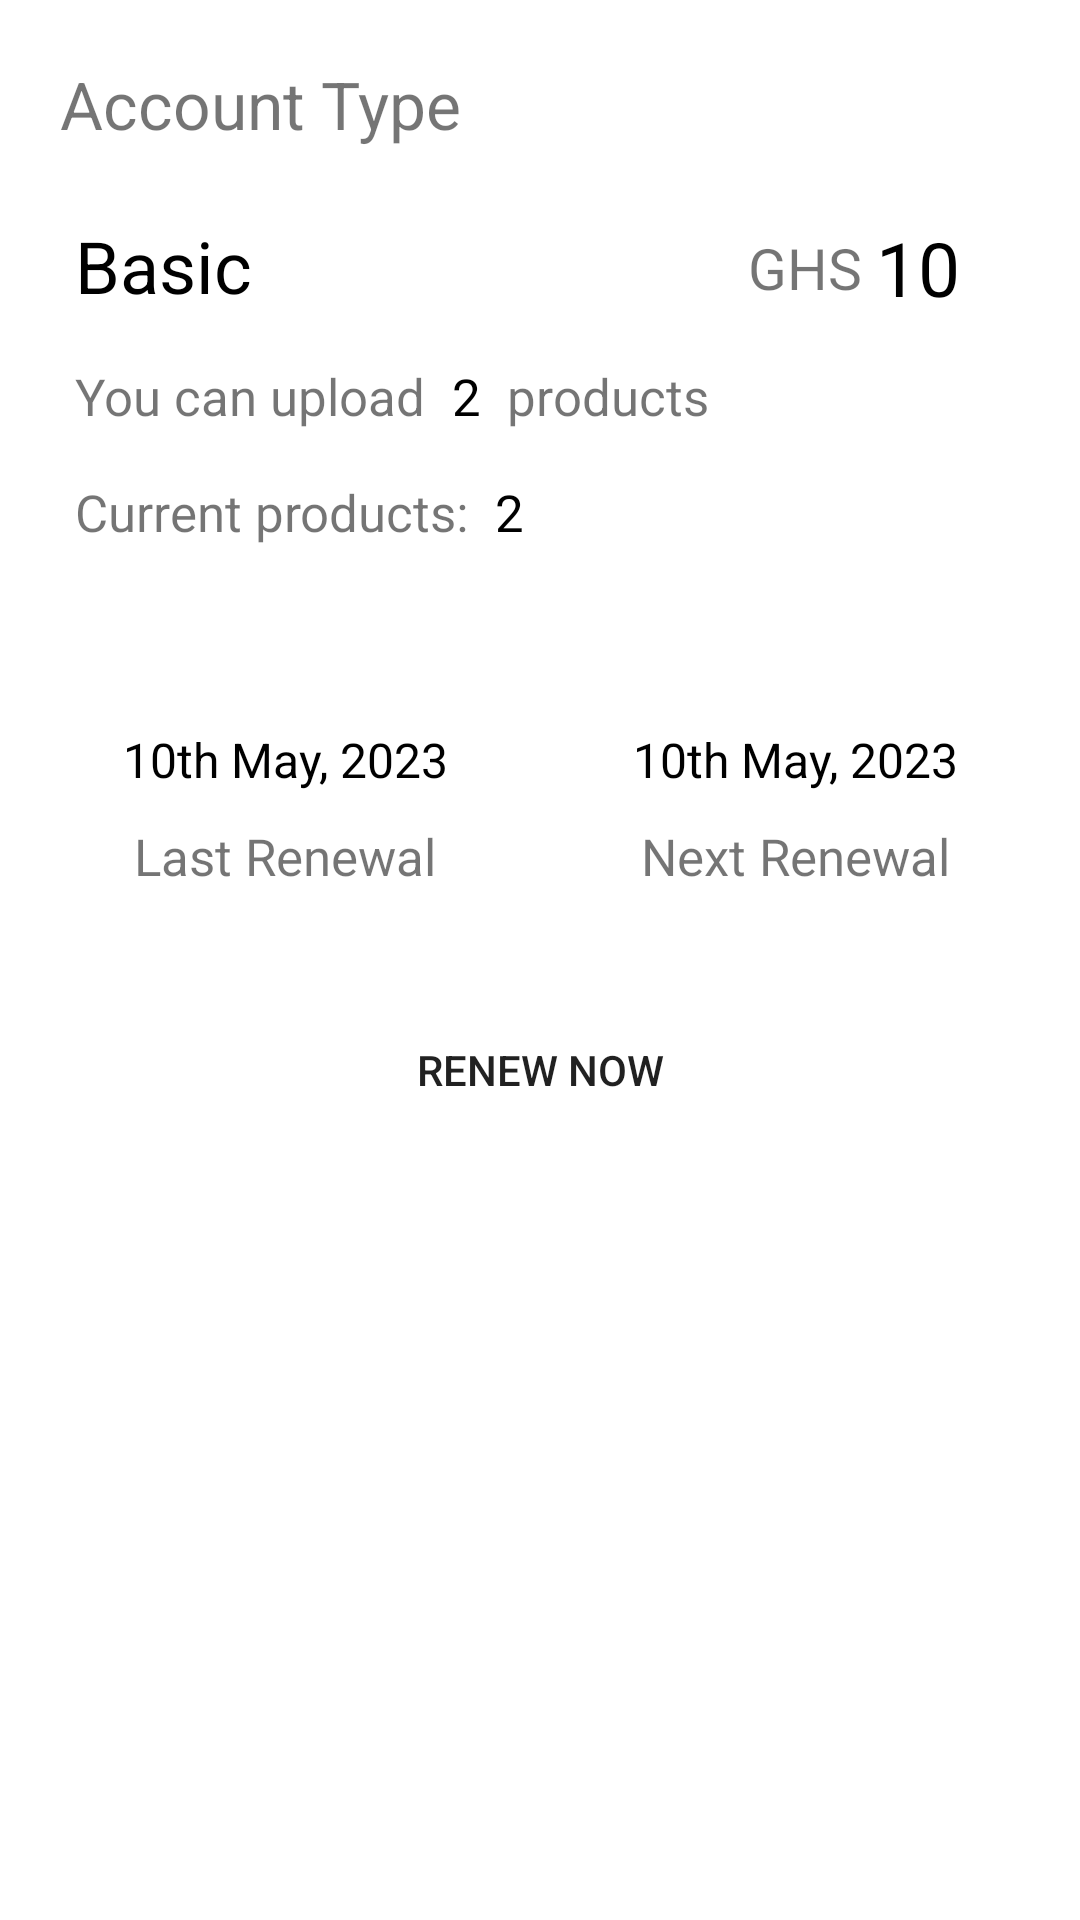

Android layout source for this screen:
<!-- AndroidManifest.xml: application theme Theme.Bundle -->
<!-- res/layout/fragment_my_account.xml -->
<?xml version="1.0" encoding="utf-8"?>
<ScrollView
    xmlns:android="http://schemas.android.com/apk/res/android"
    xmlns:app="http://schemas.android.com/apk/res-auto"
    xmlns:tools="http://schemas.android.com/tools"
    android:layout_width="match_parent"
    android:layout_height="match_parent"
    tools:context=".ui.home.my_account.MyAccountFragment">

    <androidx.constraintlayout.widget.ConstraintLayout
        android:layout_width="match_parent"
        android:layout_height="wrap_content">

        <TextView
            android:id="@+id/textView24"
            android:layout_width="wrap_content"
            android:layout_height="wrap_content"
            android:layout_marginStart="20dp"
            android:layout_marginTop="20dp"
            android:text="Account Type"
            android:textColor="@color/primary"
            android:textSize="22sp"
            app:layout_constraintStart_toStartOf="parent"
            app:layout_constraintTop_toTopOf="parent" />

        <androidx.constraintlayout.widget.ConstraintLayout
            android:id="@+id/constraint_main"
            android:layout_width="0dp"
            android:layout_height="147dp"
            android:layout_marginStart="20dp"
            android:layout_marginTop="10dp"
            android:layout_marginEnd="20dp"
            android:background="@drawable/container_primary_ripple"
            android:clickable="true"
            android:focusable="true"
            app:layout_constraintEnd_toEndOf="parent"
            app:layout_constraintStart_toStartOf="parent"
            app:layout_constraintTop_toBottomOf="@+id/textView24">

            <TextView
                android:id="@+id/text_view_name"
                android:layout_width="wrap_content"
                android:layout_height="wrap_content"
                android:layout_marginStart="5dp"
                android:layout_marginTop="13dp"
                android:text="Basic"
                android:textColor="@color/black"
                android:textSize="24sp"
                app:layout_constraintStart_toStartOf="parent"
                app:layout_constraintTop_toTopOf="parent" />

            <TextView
                android:id="@+id/textView26"
                android:layout_width="wrap_content"
                android:layout_height="wrap_content"
                android:text=" GHS "
                android:textSize="19sp"
                app:layout_constraintBottom_toBottomOf="@+id/text_view_amount"
                app:layout_constraintEnd_toStartOf="@+id/text_view_amount"
                app:layout_constraintTop_toTopOf="@+id/text_view_amount" />

            <TextView
                android:id="@+id/text_view_amount"
                android:layout_width="wrap_content"
                android:layout_height="wrap_content"
                android:layout_marginTop="13dp"
                android:layout_marginEnd="20dp"
                android:text="10"
                android:textColor="@color/black"
                android:textSize="25sp"
                app:layout_constraintEnd_toEndOf="parent"
                app:layout_constraintTop_toTopOf="parent" />

            <TextView
                android:id="@+id/textView28"
                android:layout_width="wrap_content"
                android:layout_height="wrap_content"
                android:layout_marginTop="16dp"
                android:text="You can upload  "
                android:textSize="17sp"
                app:layout_constraintStart_toStartOf="@+id/text_view_name"
                app:layout_constraintTop_toBottomOf="@+id/text_view_name" />

            <TextView
                android:id="@+id/text_view_product_count"
                android:layout_width="wrap_content"
                android:layout_height="wrap_content"
                android:text="2"
                android:textColor="@color/black"
                android:textSize="17sp"
                app:layout_constraintBottom_toBottomOf="@+id/textView28"
                app:layout_constraintStart_toEndOf="@+id/textView28"
                app:layout_constraintTop_toTopOf="@+id/textView28" />

            <TextView
                android:id="@+id/textView31"
                android:layout_width="wrap_content"
                android:layout_height="wrap_content"
                android:text="  products"
                android:textSize="17sp"
                app:layout_constraintBottom_toBottomOf="@+id/text_view_product_count"
                app:layout_constraintStart_toEndOf="@+id/text_view_product_count"
                app:layout_constraintTop_toTopOf="@+id/text_view_product_count" />

            <TextView
                android:id="@+id/textView34"
                android:layout_width="wrap_content"
                android:layout_height="wrap_content"
                android:layout_marginTop="16dp"
                android:text="Current products:  "
                android:textSize="17sp"
                app:layout_constraintStart_toStartOf="@+id/textView28"
                app:layout_constraintTop_toBottomOf="@+id/textView28" />

            <TextView
                android:id="@+id/text_view_products_count"
                android:layout_width="wrap_content"
                android:layout_height="wrap_content"
                android:text="2"
                android:textColor="@color/black"
                android:textSize="17sp"
                app:layout_constraintBottom_toBottomOf="@+id/textView34"
                app:layout_constraintStart_toEndOf="@+id/textView34"
                app:layout_constraintTop_toTopOf="@+id/textView34" />
        </androidx.constraintlayout.widget.ConstraintLayout>

        <androidx.constraintlayout.widget.ConstraintLayout
            android:id="@+id/constraintLayout3"
            android:layout_width="0dp"
            android:layout_height="wrap_content"
            android:layout_marginTop="20dp"
            android:layout_marginEnd="10dp"
            android:background="@drawable/container_primary_ripple"
            android:clickable="true"
            android:focusable="true"
            app:layout_constraintBottom_toBottomOf="@id/constraintLayout4"
            app:layout_constraintEnd_toStartOf="@id/constraintLayout4"
            app:layout_constraintStart_toStartOf="@+id/constraint_main"
            app:layout_constraintTop_toBottomOf="@+id/constraint_main">

            <TextView
                android:id="@+id/textView39"
                android:layout_width="wrap_content"
                android:layout_height="wrap_content"
                android:layout_marginTop="10dp"
                android:layout_marginBottom="16dp"
                android:gravity="center"
                android:text="Last Renewal"
                android:textSize="17sp"
                app:layout_constraintBottom_toBottomOf="parent"
                app:layout_constraintEnd_toEndOf="parent"
                app:layout_constraintStart_toStartOf="parent"
                app:layout_constraintTop_toBottomOf="@+id/text_view_last_renewal" />

            <TextView
                android:id="@+id/text_view_last_renewal"
                android:layout_width="wrap_content"
                android:layout_height="wrap_content"
                android:layout_marginTop="16dp"
                android:gravity="center"
                android:text="10th May, 2023"
                android:textColor="@color/black"
                android:textSize="16sp"
                app:layout_constraintEnd_toEndOf="parent"
                app:layout_constraintStart_toStartOf="parent"
                app:layout_constraintTop_toTopOf="parent" />
        </androidx.constraintlayout.widget.ConstraintLayout>

        <androidx.constraintlayout.widget.ConstraintLayout
            android:id="@+id/constraintLayout4"
            android:layout_width="0dp"
            android:layout_height="wrap_content"
            android:layout_marginStart="10dp"
            android:layout_marginTop="20dp"
            android:background="@drawable/container_primary_ripple"
            android:clickable="true"
            android:focusable="true"
            app:layout_constraintBottom_toBottomOf="@+id/constraintLayout3"
            app:layout_constraintEnd_toEndOf="@+id/constraint_main"
            app:layout_constraintStart_toEndOf="@+id/constraintLayout3"
            app:layout_constraintTop_toBottomOf="@+id/constraint_main">

            <TextView
                android:id="@+id/textView41"
                android:layout_width="wrap_content"
                android:layout_height="wrap_content"
                android:layout_marginTop="10dp"
                android:layout_marginBottom="16dp"
                android:gravity="center"
                android:text="Next Renewal"
                android:textSize="17sp"
                app:layout_constraintBottom_toBottomOf="parent"
                app:layout_constraintEnd_toEndOf="parent"
                app:layout_constraintStart_toStartOf="parent"
                app:layout_constraintTop_toBottomOf="@+id/text_view_next_renewal" />

            <TextView
                android:id="@+id/text_view_next_renewal"
                android:layout_width="wrap_content"
                android:layout_height="wrap_content"
                android:layout_marginTop="16dp"
                android:gravity="center"
                android:text="10th May, 2023"
                android:textColor="@color/black"
                android:textSize="16sp"
                app:layout_constraintEnd_toEndOf="parent"
                app:layout_constraintStart_toStartOf="parent"
                app:layout_constraintTop_toTopOf="parent" />

        </androidx.constraintlayout.widget.ConstraintLayout>

        <Button
            android:id="@+id/buttonRenewAccount"
            android:layout_width="0dp"
            android:layout_height="wrap_content"
            android:layout_marginTop="20dp"
            android:text="Renew Now"
            android:textColor="@color/primary"
            android:background="@drawable/btn_secondary_ripple"
            app:layout_constraintEnd_toEndOf="@+id/constraintLayout4"
            app:layout_constraintStart_toStartOf="@+id/constraintLayout3"
            app:layout_constraintTop_toBottomOf="@+id/constraintLayout3" />

        <androidx.recyclerview.widget.RecyclerView
            android:id="@+id/recycler_view_products"
            android:layout_width="match_parent"
            android:layout_height="wrap_content"
            android:layout_marginTop="20dp"
            app:layout_constraintBottom_toBottomOf="parent"
            app:layout_constraintEnd_toEndOf="parent"
            app:layout_constraintStart_toStartOf="parent"
            app:layout_constraintTop_toBottomOf="@+id/buttonRenewAccount" />

    </androidx.constraintlayout.widget.ConstraintLayout>



</ScrollView>
<!-- resources referenced by this layout -->
<resources>
  <color name="black">#FF000000</color>
  <!-- drawable container_primary_ripple (drawable) -->
  <?xml version="1.0" encoding="utf-8"?>
  <ripple xmlns:android="http://schemas.android.com/apk/res/android"
      android:color="?android:attr/colorControlHighlight">
      <item android:drawable="@drawable/container_primary_background" />
  </ripple>
  <style name="Theme.Bundle" parent="Theme.MaterialComponents.Light.NoActionBar">
          
          <item name="colorPrimary">@color/purple_200</item>
          <item name="colorPrimaryVariant">@color/purple_700</item>
          <item name="colorOnPrimary">@color/white</item>
          
          <item name="colorSecondary">@color/teal_200</item>
          <item name="colorSecondaryVariant">@color/teal_700</item>
          <item name="colorOnSecondary">@color/black</item>
          
          <item name="android:statusBarColor">?attr/colorPrimary</item>
          
      </style>
  <color name="purple_200">#FFBB86FC</color>
  <color name="purple_700">#FF3700B3</color>
  <color name="white">#FFFFFFFF</color>
  <color name="teal_200">#FF03DAC5</color>
  <color name="teal_700">#FF018786</color>
</resources>
